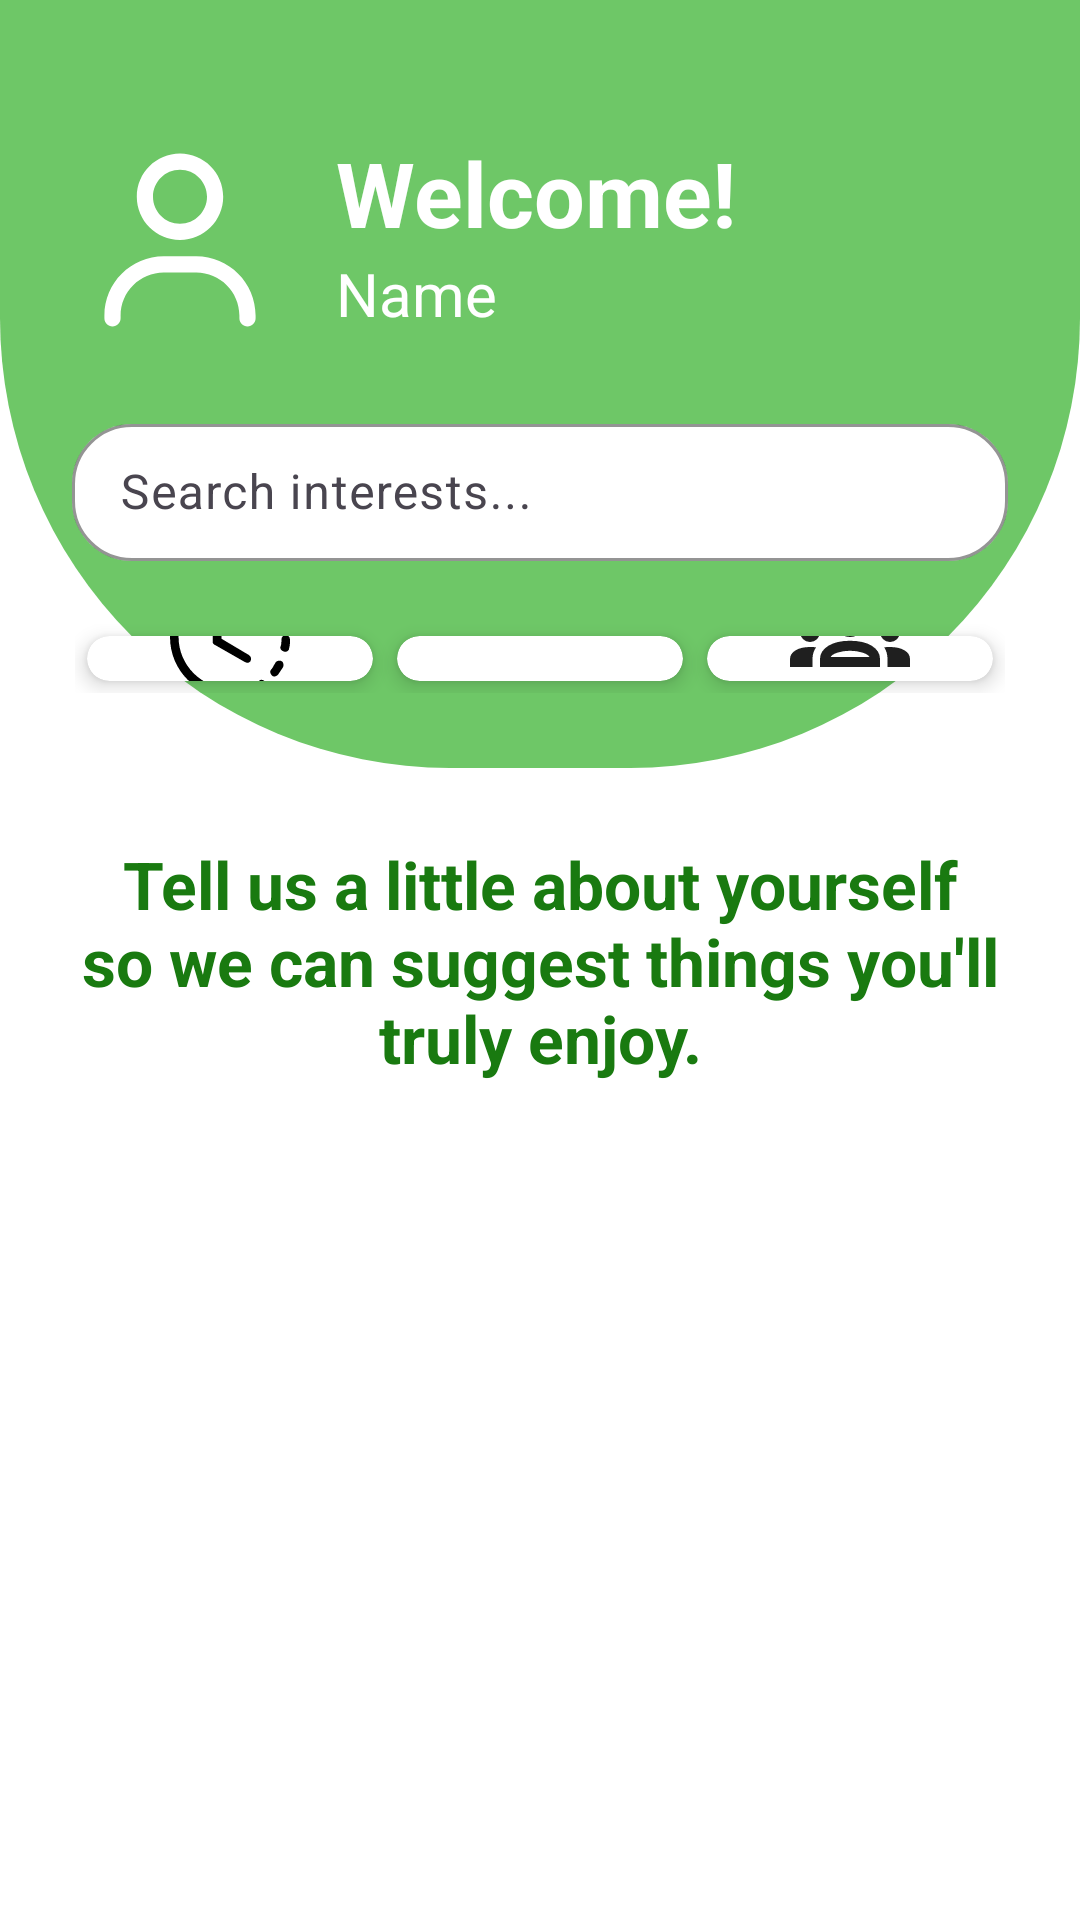

Write the Android layout XML for this screen, with the resource values it uses.
<!-- AndroidManifest.xml: application theme Theme.UniHelp -->
<!-- res/layout/fragment_explore.xml -->
<?xml version="1.0" encoding="utf-8"?>
<androidx.constraintlayout.widget.ConstraintLayout xmlns:android="http://schemas.android.com/apk/res/android"
    xmlns:app="http://schemas.android.com/apk/res-auto"
    xmlns:tools="http://schemas.android.com/tools"
    android:layout_width="match_parent"
    android:layout_height="match_parent"
    android:background="@color/white"
    tools:context=".ExploreFragment">

    <LinearLayout
        android:id="@+id/bvmv"
        android:layout_width="match_parent"
        android:layout_height="0dp"
        android:background="@drawable/curved_section"
        android:orientation="vertical"
        android:padding="24dp"
        android:weightSum="3"
        app:layout_constraintHeight_percent="0.4"
        app:layout_constraintTop_toTopOf="parent">

        <LinearLayout
            android:layout_width="match_parent"
            android:layout_height="wrap_content"
            android:layout_marginTop="20dp"
            android:orientation="horizontal"
            app:layout_constraintHeight_percent="0.35">

            <ImageView
                android:id="@+id/avatar"
                android:layout_width="72dp"
                android:layout_height="72dp"
                android:scaleType="centerCrop"
                android:src="@drawable/user" />

            <LinearLayout
                android:layout_width="match_parent"
                android:layout_height="wrap_content"
                android:layout_marginStart="16dp"
                android:orientation="vertical">

                <TextView
                    android:layout_width="match_parent"
                    android:layout_height="wrap_content"
                    android:text="Welcome!"
                    android:textColor="@color/white"
                    android:textSize="30sp"
                    android:textStyle="bold" />

                <TextView
                    android:id="@+id/welcome_name"
                    android:layout_width="match_parent"
                    android:layout_height="wrap_content"
                    android:text="Name"
                    android:textColor="@color/white"
                    android:textSize="20sp" />
            </LinearLayout>

        </LinearLayout>

        <com.google.android.material.textfield.TextInputLayout
            android:id="@+id/search_layout"
            style="@style/Widget.Material3.TextInputLayout.OutlinedBox"
            android:layout_width="match_parent"
            android:layout_height="wrap_content"
            android:layout_marginTop="20dp"
            app:boxBackgroundColor="@android:color/white"
            app:boxCornerRadiusBottomEnd="20dp"
            app:boxCornerRadiusBottomStart="20dp"
            app:boxCornerRadiusTopEnd="20dp"
            app:boxCornerRadiusTopStart="20dp"
            app:boxStrokeColor="@android:color/white"
            app:boxStrokeWidth="1dp"
            app:startIconTint="@android:color/black">

            <com.google.android.material.textfield.TextInputEditText
                android:id="@+id/search_input"
                android:layout_width="match_parent"
                android:layout_height="wrap_content"
                android:background="@null"
                android:hint="Search interests..."

                android:inputType="text"
                android:padding="12dp"
                android:textColor="@android:color/black"
                android:textColorHint="@color/white" />

        </com.google.android.material.textfield.TextInputLayout>

        <androidx.constraintlayout.widget.ConstraintLayout
            android:layout_width="match_parent"
            android:layout_height="match_parent"
            android:layout_gravity="bottom"
            android:layout_marginTop="20dp"
            android:padding="1dp">

            
            <androidx.cardview.widget.CardView
                android:id="@+id/card1"
                android:layout_width="0dp"
                android:layout_height="match_parent"
                android:layout_margin="4dp"
                app:cardCornerRadius="12dp"
                app:cardElevation="4dp"
                app:layout_constraintEnd_toStartOf="@+id/card2"
                app:layout_constraintHorizontal_weight="1"
                app:layout_constraintStart_toStartOf="parent"
                app:layout_constraintTop_toTopOf="parent">

                <androidx.constraintlayout.widget.ConstraintLayout
                    android:layout_width="match_parent"
                    android:layout_height="match_parent">

                    <ImageView
                        android:id="@+id/img1"
                        android:layout_width="40dp"
                        android:layout_height="40dp"
                        android:src="@drawable/unfinished"
                        app:layout_constraintBottom_toTopOf="@id/text1"
                        app:layout_constraintEnd_toEndOf="parent"
                        app:layout_constraintStart_toStartOf="parent"
                        app:layout_constraintTop_toTopOf="parent" />

                    <TextView
                        android:id="@+id/text1"
                        android:layout_width="wrap_content"
                        android:layout_height="wrap_content"
                        android:text="Unfinished"
                        android:textSize="14sp"
                        app:layout_constraintBottom_toBottomOf="parent"
                        app:layout_constraintEnd_toEndOf="parent"
                        app:layout_constraintStart_toStartOf="parent"
                        app:layout_constraintTop_toBottomOf="@id/img1" />
                </androidx.constraintlayout.widget.ConstraintLayout>
            </androidx.cardview.widget.CardView>

            <androidx.cardview.widget.CardView
                android:id="@+id/card2"
                android:layout_width="0dp"
                android:layout_height="match_parent"
                android:layout_margin="4dp"
                app:cardCornerRadius="12dp"
                app:cardElevation="4dp"
                app:layout_constraintEnd_toStartOf="@+id/card3"
                app:layout_constraintHorizontal_weight="1"
                app:layout_constraintStart_toEndOf="@id/card1"
                app:layout_constraintTop_toTopOf="parent">

                <androidx.constraintlayout.widget.ConstraintLayout
                    android:layout_width="match_parent"
                    android:layout_height="match_parent">

                    <ImageView
                        android:id="@+id/img2"
                        android:layout_width="40dp"
                        android:layout_height="40dp"
                        android:src="@drawable/liked"
                        app:layout_constraintBottom_toTopOf="@id/text2"
                        app:layout_constraintEnd_toEndOf="parent"
                        app:layout_constraintStart_toStartOf="parent"
                        app:layout_constraintTop_toTopOf="parent" />

                    <TextView
                        android:id="@+id/text2"
                        android:layout_width="wrap_content"
                        android:layout_height="wrap_content"
                        android:text="Liked"
                        android:textSize="14sp"
                        app:layout_constraintBottom_toBottomOf="parent"
                        app:layout_constraintEnd_toEndOf="parent"
                        app:layout_constraintStart_toStartOf="parent"
                        app:layout_constraintTop_toBottomOf="@id/img2" />
                </androidx.constraintlayout.widget.ConstraintLayout>
            </androidx.cardview.widget.CardView>

            <androidx.cardview.widget.CardView
                android:id="@+id/card3"
                android:layout_width="0dp"
                android:layout_height="match_parent"
                android:layout_margin="4dp"
                app:cardCornerRadius="12dp"
                app:cardElevation="4dp"
                app:layout_constraintEnd_toEndOf="parent"
                app:layout_constraintHorizontal_weight="1"
                app:layout_constraintStart_toEndOf="@id/card2"
                app:layout_constraintTop_toTopOf="parent">

                <androidx.constraintlayout.widget.ConstraintLayout
                    android:layout_width="match_parent"
                    android:layout_height="match_parent">

                    <ImageView
                        android:id="@+id/img3"
                        android:layout_width="40dp"
                        android:layout_height="40dp"

                        android:src="@drawable/social"
                        app:layout_constraintBottom_toTopOf="@id/text3"
                        app:layout_constraintEnd_toEndOf="parent"
                        app:layout_constraintStart_toStartOf="parent"
                        app:layout_constraintTop_toTopOf="parent" />

                    <TextView
                        android:id="@+id/text3"
                        android:layout_width="wrap_content"
                        android:layout_height="wrap_content"
                        android:text="Social"
                        android:textSize="14sp"
                        app:layout_constraintBottom_toBottomOf="parent"
                        app:layout_constraintEnd_toEndOf="parent"
                        app:layout_constraintStart_toStartOf="parent"
                        app:layout_constraintTop_toBottomOf="@id/img3" />
                </androidx.constraintlayout.widget.ConstraintLayout>
            </androidx.cardview.widget.CardView>

        </androidx.constraintlayout.widget.ConstraintLayout>
    </LinearLayout>


    <TextView
        android:id="@+id/long_text"
        android:layout_width="0dp"
        android:layout_height="wrap_content"
        android:layout_marginTop="24dp"
        android:paddingStart="24dp"
        android:paddingEnd="24dp"
        android:text="Tell us a little about yourself so we can suggest things you'll truly enjoy."
        android:textAlignment="center"
        android:textColor="@color/green"
        android:textSize="22sp"
        android:textStyle="bold"
        app:layout_constraintTop_toBottomOf="@id/bvmv" />

    <androidx.recyclerview.widget.RecyclerView
        android:id="@+id/re_test"
        android:layout_width="match_parent"
        android:layout_height="wrap_content"
        android:layout_marginTop="20dp"
        app:layout_constraintLeft_toLeftOf="parent"
        app:layout_constraintRight_toRightOf="parent"
        app:layout_constraintTop_toBottomOf="@id/long_text" />

</androidx.constraintlayout.widget.ConstraintLayout>
<!-- resources referenced by this layout -->
<resources>
  <color name="green">#197a10</color>
  <color name="white">#FFFFFFFF</color>
  <!-- drawable curved_section (drawable) -->
  <?xml version="1.0" encoding="utf-8"?>
  
  <shape xmlns:android="http://schemas.android.com/apk/res/android"
      android:shape="rectangle">
      <solid android:color="@color/light_green"/>
      <corners android:bottomRightRadius="150dp"
          android:bottomLeftRadius="150dp"/>
  </shape>
  <!-- drawable social (drawable) -->
  <vector xmlns:android="http://schemas.android.com/apk/res/android"
      android:width="24dp"
      android:height="24dp"
      android:viewportWidth="960"
      android:viewportHeight="960">
    <path
        android:pathData="M0,720v-63q0,-43 44,-70t116,-27q13,0 25,0.5t23,2.5q-14,21 -21,44t-7,48v65L0,720ZM240,720v-65q0,-32 17.5,-58.5T307,550q32,-20 76.5,-30t96.5,-10q53,0 97.5,10t76.5,30q32,20 49,46.5t17,58.5v65L240,720ZM780,720v-65q0,-26 -6.5,-49T754,563q11,-2 22.5,-2.5t23.5,-0.5q72,0 116,26.5t44,70.5v63L780,720ZM325,640h311q-10,-20 -55.5,-35T480,590q-55,0 -100.5,15T325,640ZM160,520q-33,0 -56.5,-23.5T80,440q0,-34 23.5,-57t56.5,-23q34,0 57,23t23,57q0,33 -23,56.5T160,520ZM800,520q-33,0 -56.5,-23.5T720,440q0,-34 23.5,-57t56.5,-23q34,0 57,23t23,57q0,33 -23,56.5T800,520ZM480,480q-50,0 -85,-35t-35,-85q0,-51 35,-85.5t85,-34.5q51,0 85.5,34.5T600,360q0,50 -34.5,85T480,480ZM480,400q17,0 28.5,-11.5T520,360q0,-17 -11.5,-28.5T480,320q-17,0 -28.5,11.5T440,360q0,17 11.5,28.5T480,400ZM481,640ZM480,360Z"
        android:fillColor="#1f1f1f"/>
  </vector>
  <!-- drawable user (drawable) -->
  <vector xmlns:android="http://schemas.android.com/apk/res/android"
      android:width="14dp"
      android:height="14dp"
      android:viewportWidth="640"
      android:viewportHeight="640">
    <path
        android:fillColor="@color/white"
        android:pathData="M240,192C240,147.8 275.8,112 320,112C364.2,112 400,147.8 400,192C400,236.2 364.2,272 320,272C275.8,272 240,236.2 240,192zM448,192C448,121.3 390.7,64 320,64C249.3,64 192,121.3 192,192C192,262.7 249.3,320 320,320C390.7,320 448,262.7 448,192zM144,544C144,473.3 201.3,416 272,416L368,416C438.7,416 496,473.3 496,544L496,552C496,565.3 506.7,576 520,576C533.3,576 544,565.3 544,552L544,544C544,446.8 465.2,368 368,368L272,368C174.8,368 96,446.8 96,544L96,552C96,565.3 106.7,576 120,576C133.3,576 144,565.3 144,552L144,544z"/>
  </vector>
  <style name="Theme.UniHelp" parent="Base.Theme.UniHelp" />
  <color name="light_green">#6ec767</color>
  <style name="Base.Theme.UniHelp" parent="Theme.Material3.DayNight.NoActionBar">
          
          
      </style>
</resources>
